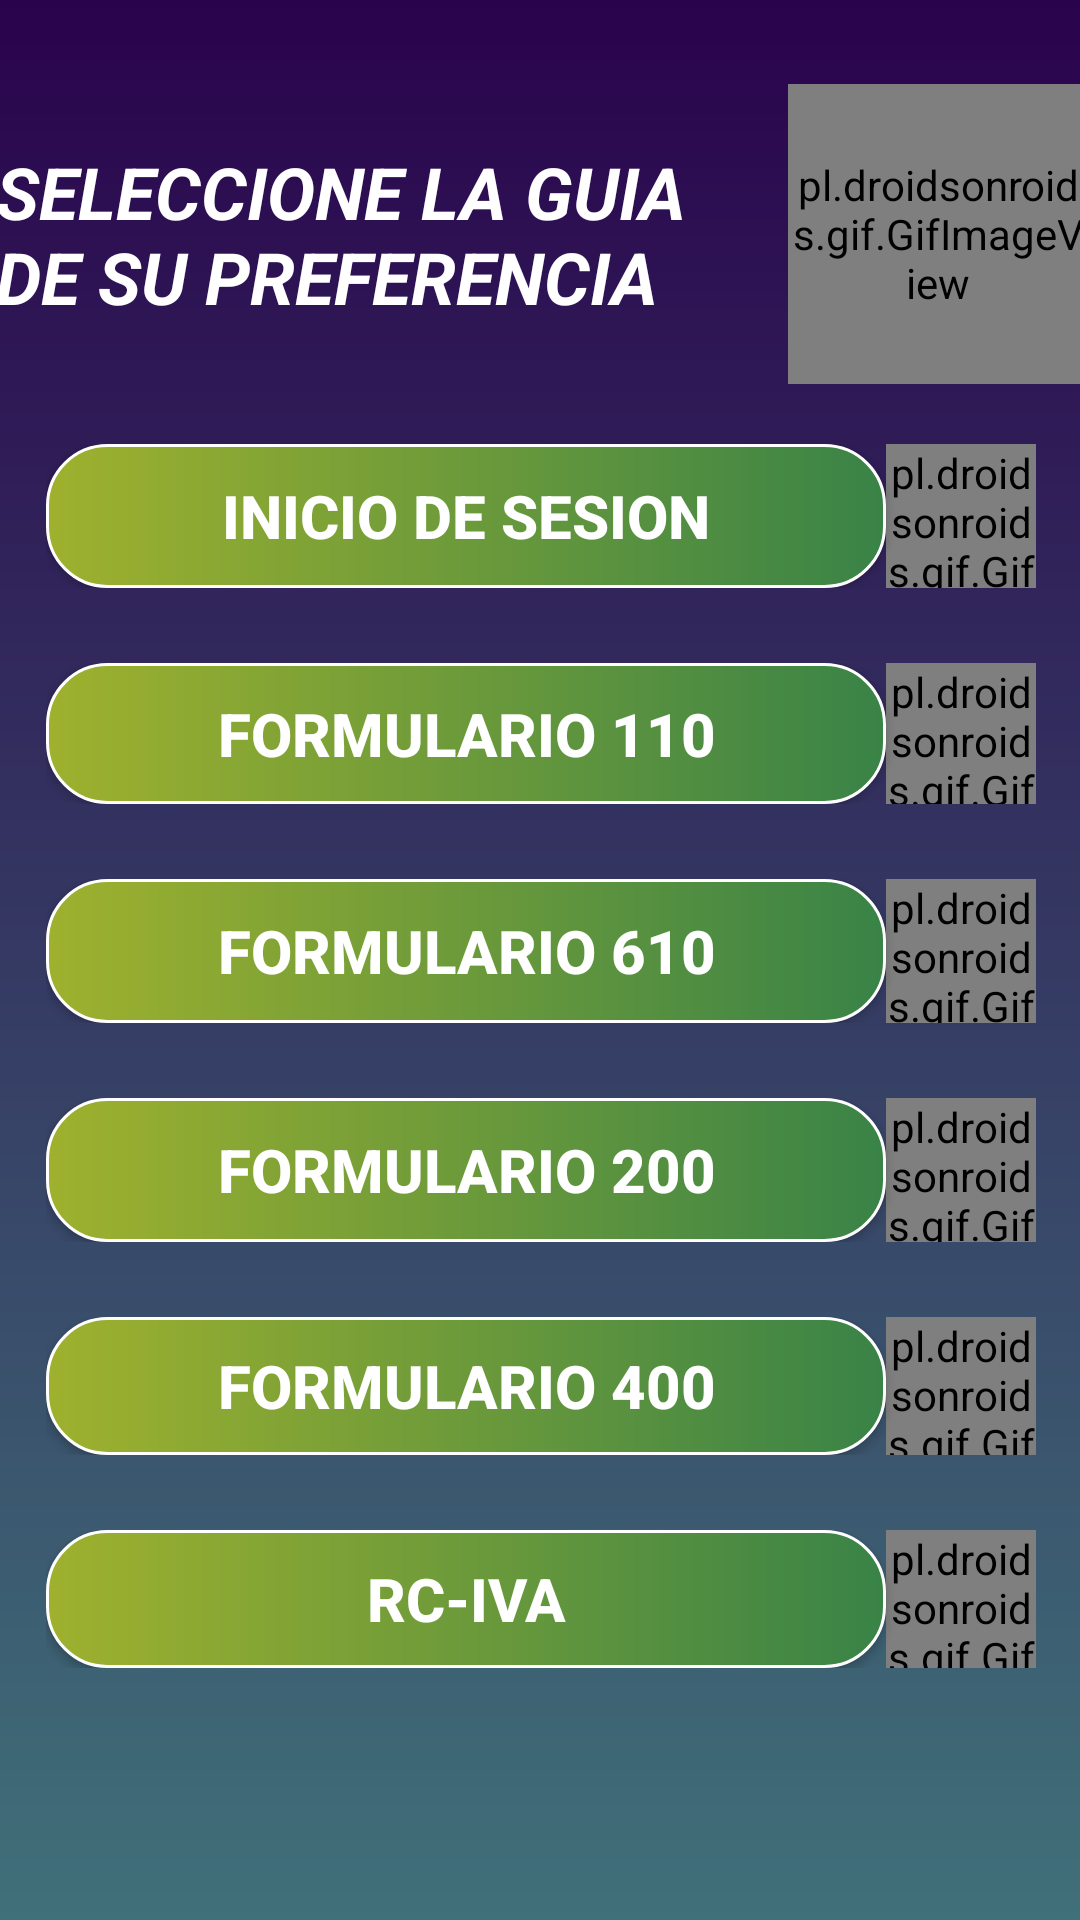

Layout XML and referenced resources for this Android screen:
<!-- AndroidManifest.xml: application theme Theme.ProyectoGuiaTributariaPSM400 -->
<!-- res/layout/activity_main_menu.xml -->
<?xml version="1.0" encoding="utf-8"?>
<androidx.constraintlayout.widget.ConstraintLayout xmlns:android="http://schemas.android.com/apk/res/android"
    xmlns:app="http://schemas.android.com/apk/res-auto"
    xmlns:tools="http://schemas.android.com/tools"
    android:id="@+id/main"
    android:layout_width="match_parent"
    android:layout_height="match_parent"
    android:background="@drawable/bg_color1"
    tools:context=".MainActivityMenu">

    <LinearLayout
        android:layout_width="412dp"
        android:layout_height="735dp"
        android:orientation="vertical"
        app:layout_constraintBottom_toBottomOf="parent"
        app:layout_constraintEnd_toEndOf="parent"
        app:layout_constraintStart_toStartOf="parent"
        app:layout_constraintTop_toTopOf="parent">

        <Space
            android:layout_width="match_parent"
            android:layout_height="75dp" />

        <LinearLayout
            android:layout_width="363dp"
            android:layout_height="100dp"
            android:layout_gravity="center"
            android:orientation="horizontal">

            <TextView
                android:id="@+id/textView5"
                android:layout_width="264dp"
                android:layout_height="wrap_content"
                android:layout_gravity="center"
                android:text="SELECCIONE LA GUIA DE SU PREFERENCIA"
                android:textAllCaps="false"
                android:textColor="#FFFFFF"
                android:textSize="24sp"
                android:textStyle="bold|italic" />

            <pl.droidsonroids.gif.GifImageView
                android:layout_width="100dp"
                android:layout_height="100dp"
                android:src="@drawable/gif_asistente1" />

        </LinearLayout>

        <Space
            android:layout_width="match_parent"
            android:layout_height="20dp" />

        <LinearLayout
            android:layout_width="330dp"
            android:layout_height="48dp"
            android:layout_gravity="center"
            android:orientation="horizontal">

            <Button
                android:id="@+id/buttonInicioSesion"
                android:layout_width="248dp"
                android:layout_height="wrap_content"
                android:layout_weight="1"
                android:background="@drawable/btn_color2"
                android:text="Inicio de Sesion"
                android:textColor="#FFFFFF"
                android:textSize="20sp"
                android:textStyle="bold"
                app:backgroundTint="@null" />

            <pl.droidsonroids.gif.GifImageView
                android:layout_width="50dp"
                android:layout_height="50dp"
                android:src="@drawable/gif_asistente2" />
        </LinearLayout>

        <Space
            android:layout_width="match_parent"
            android:layout_height="25dp" />

        <LinearLayout
            android:layout_width="330dp"
            android:layout_height="47dp"
            android:layout_gravity="center"
            android:orientation="horizontal">

            <Button
                android:id="@+id/buttonForm110"
                android:layout_width="248dp"
                android:layout_height="wrap_content"
                android:layout_weight="1"
                android:background="@drawable/btn_color2"
                android:text="Formulario 110"
                android:textColor="#FFFFFF"
                android:textSize="20sp"
                android:textStyle="bold"
                app:backgroundTint="@null"
                app:icon="@drawable/formulario"
                app:iconGravity="textEnd"
                app:iconPadding="10dp"
                app:iconTint="@null" />

            <pl.droidsonroids.gif.GifImageView
                android:layout_width="50dp"
                android:layout_height="50dp"
                android:src="@drawable/gif_asistente2" />
        </LinearLayout>

        <Space
            android:layout_width="match_parent"
            android:layout_height="25dp" />

        <LinearLayout
            android:layout_width="330dp"
            android:layout_height="48dp"
            android:layout_gravity="center"
            android:orientation="horizontal">

            <Button
                android:id="@+id/buttonForm610"
                android:layout_width="wrap_content"
                android:layout_height="wrap_content"
                android:layout_weight="1"
                android:background="@drawable/btn_color2"
                android:text="Formulario 610"
                android:textColor="#FFFFFF"
                android:textSize="20sp"
                android:textStyle="bold"
                app:backgroundTint="@null"
                app:icon="@drawable/formulario"
                app:iconGravity="textEnd"
                app:iconPadding="10dp"
                app:iconTint="@null" />

            <pl.droidsonroids.gif.GifImageView
                android:layout_width="50dp"
                android:layout_height="50dp"
                android:src="@drawable/gif_asistente2" />
        </LinearLayout>

        <Space
            android:layout_width="match_parent"
            android:layout_height="25dp" />

        <LinearLayout
            android:layout_width="330dp"
            android:layout_height="48dp"
            android:layout_gravity="center"
            android:orientation="horizontal">

            <Button
                android:id="@+id/buttonForm200"
                android:layout_width="wrap_content"
                android:layout_height="wrap_content"
                android:layout_weight="1"
                android:background="@drawable/btn_color2"
                android:text="Formulario 200"
                android:textColor="#FFFFFF"
                android:textSize="20sp"
                android:textStyle="bold"
                app:backgroundTint="@null"
                app:icon="@drawable/formulario"
                app:iconGravity="textEnd"
                app:iconPadding="10dp"
                app:iconTint="@null" />

            <pl.droidsonroids.gif.GifImageView
                android:layout_width="50dp"
                android:layout_height="50dp"
                android:src="@drawable/gif_asistente3" />
        </LinearLayout>

        <Space
            android:layout_width="match_parent"
            android:layout_height="25dp" />

        <LinearLayout
            android:layout_width="330dp"
            android:layout_height="46dp"
            android:layout_gravity="center"
            android:orientation="horizontal">

            <Button
                android:id="@+id/buttonForm400"
                android:layout_width="wrap_content"
                android:layout_height="wrap_content"
                android:layout_weight="1"
                android:background="@drawable/btn_color2"
                android:text="Formulario 400"
                android:textColor="#FFFFFF"
                android:textSize="20sp"
                android:textStyle="bold"
                app:backgroundTint="@null"
                app:icon="@drawable/formulario"
                app:iconGravity="textEnd"
                app:iconPadding="10dp"
                app:iconTint="@null" />

            <pl.droidsonroids.gif.GifImageView
                android:layout_width="50dp"
                android:layout_height="50dp"
                android:src="@drawable/gif_asistente3" />
        </LinearLayout>

        <Space
            android:layout_width="match_parent"
            android:layout_height="25dp" />

        <LinearLayout
            android:layout_width="330dp"
            android:layout_height="46dp"
            android:layout_gravity="center"
            android:orientation="horizontal">

            <Button
                android:id="@+id/buttonFormRCIVA"
                android:layout_width="wrap_content"
                android:layout_height="match_parent"
                android:layout_weight="1"
                android:background="@drawable/btn_color2"
                android:text="RC-IVA"
                android:textColor="#FFFFFF"
                android:textSize="20sp"
                android:textStyle="bold"
                app:backgroundTint="@null"
                app:icon="@drawable/iva"
                app:iconGravity="textEnd"
                app:iconPadding="10dp"
                app:iconTint="@null" />

            <pl.droidsonroids.gif.GifImageView
                android:layout_width="50dp"
                android:layout_height="50dp"
                android:src="@drawable/gif_asistente3" />
        </LinearLayout>

        <Space
            android:layout_width="match_parent"
            android:layout_height="25dp" />

        <ImageButton
            android:id="@+id/imgButtonInicio"
            android:layout_width="35dp"
            android:layout_height="35dp"
            android:layout_gravity="center"
            android:adjustViewBounds="true"
            android:background="@null"
            android:scaleType="fitXY"
            app:srcCompat="@drawable/inicio" />

    </LinearLayout>
</androidx.constraintlayout.widget.ConstraintLayout>
<!-- resources referenced by this layout -->
<resources>
  <!-- drawable bg_color1 (drawable) -->
  <?xml version="1.0" encoding="utf-8"?>
  <shape xmlns:android="http://schemas.android.com/apk/res/android">
      <gradient
          android:angle="90"
          android:endColor="#2A034D"
          android:startColor="#407079" />
  </shape>
  <!-- drawable btn_color2 (drawable) -->
  <?xml version="1.0" encoding="utf-8"?>
  <shape xmlns:android="http://schemas.android.com/apk/res/android"
      android:shape="rectangle">
      <gradient
          android:angle="180"
          android:endColor="#9FB12E"
          android:startColor="#398347" />
  
      <corners android:radius="20dp" />
  
      <stroke
          android:width="1dp"
          android:color="#FFFFFF" />
  </shape>
  <!-- drawable iva: png bitmap (drawable, 19118 bytes) -->
  <style name="Theme.ProyectoGuiaTributariaPSM400" parent="Base.Theme.ProyectoGuiaTributariaPSM400" />
  <style name="Base.Theme.ProyectoGuiaTributariaPSM400" parent="Theme.Material3.DayNight.NoActionBar">
          
          
      </style>
</resources>
